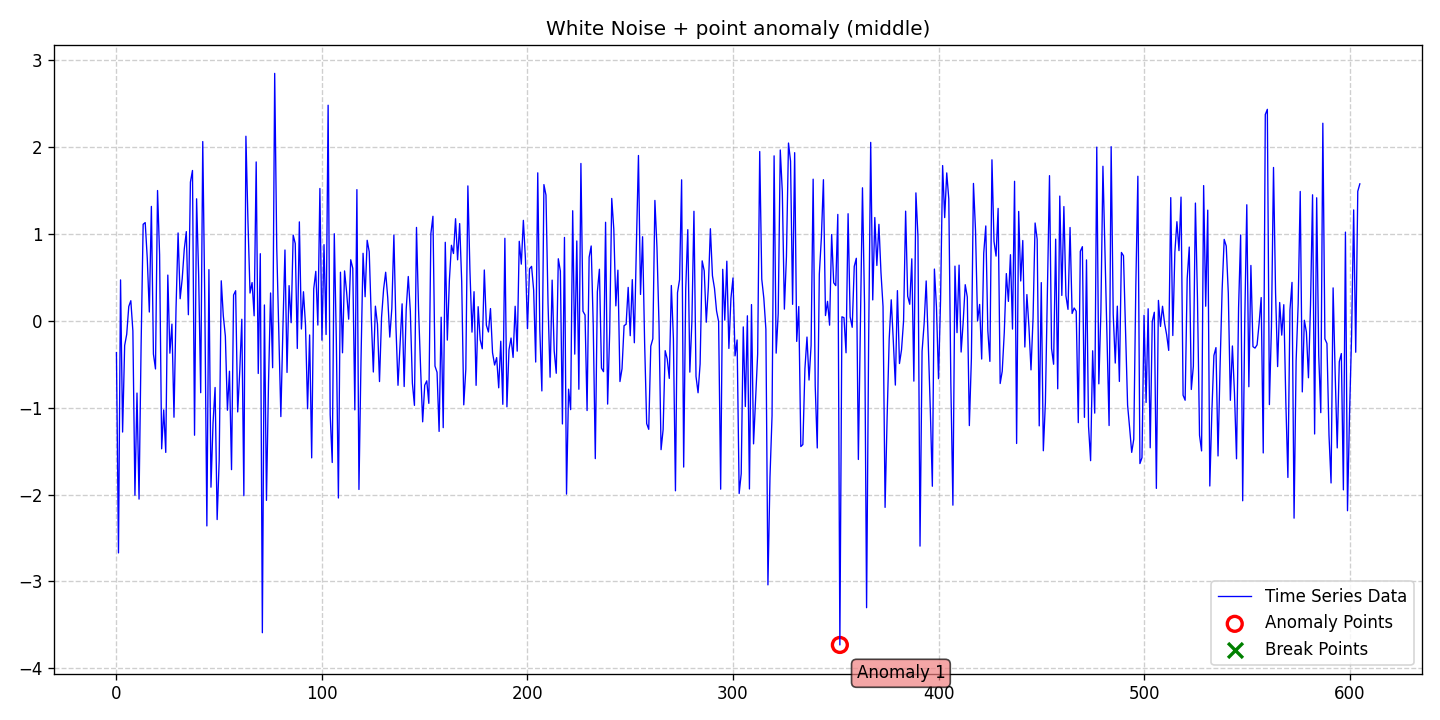

The data file committed next to this chart (first rows):
date, data, stationary, det_lin_up, det_lin_down, det_quad, det_cubic, det_exp, det_damped, stoc_trend, volatility, single_seas, multiple_seas, point_anom_single, point_anom_multi, collect_anom, context_anom, mean_shift, var_shift, trend_shift, point_anom_count, point_anom_location, point_anom_point, collect_anom_count
2020-01-01, -0.3684, 0, 0, 0, 0, 0, 0, 0, 0, 0, 0, 0, 1, 0, 0, 0, 0, 0, 0, 1, middle, [352], 0
2020-01-02, -2.671, 0, 0, 0, 0, 0, 0, 0, 0, 0, 0, 0, 1, 0, 0, 0, 0, 0, 0, 1, middle, [352], 0
2020-01-03, 0.4687, 0, 0, 0, 0, 0, 0, 0, 0, 0, 0, 0, 1, 0, 0, 0, 0, 0, 0, 1, middle, [352], 0
2020-01-04, -1.281, 0, 0, 0, 0, 0, 0, 0, 0, 0, 0, 0, 1, 0, 0, 0, 0, 0, 0, 1, middle, [352], 0
2020-01-05, -0.2856, 0, 0, 0, 0, 0, 0, 0, 0, 0, 0, 0, 1, 0, 0, 0, 0, 0, 0, 1, middle, [352], 0
2020-01-06, -0.1569, 0, 0, 0, 0, 0, 0, 0, 0, 0, 0, 0, 1, 0, 0, 0, 0, 0, 0, 1, middle, [352], 0
2020-01-07, 0.1628, 0, 0, 0, 0, 0, 0, 0, 0, 0, 0, 0, 1, 0, 0, 0, 0, 0, 0, 1, middle, [352], 0
2020-01-08, 0.2295, 0, 0, 0, 0, 0, 0, 0, 0, 0, 0, 0, 1, 0, 0, 0, 0, 0, 0, 1, middle, [352], 0
2020-01-09, -0.1183, 0, 0, 0, 0, 0, 0, 0, 0, 0, 0, 0, 1, 0, 0, 0, 0, 0, 0, 1, middle, [352], 0
2020-01-10, -2.008, 0, 0, 0, 0, 0, 0, 0, 0, 0, 0, 0, 1, 0, 0, 0, 0, 0, 0, 1, middle, [352], 0
2020-01-11, -0.8327, 0, 0, 0, 0, 0, 0, 0, 0, 0, 0, 0, 1, 0, 0, 0, 0, 0, 0, 1, middle, [352], 0
2020-01-12, -2.052, 0, 0, 0, 0, 0, 0, 0, 0, 0, 0, 0, 1, 0, 0, 0, 0, 0, 0, 1, middle, [352], 0
2020-01-13, -0.2857, 0, 0, 0, 0, 0, 0, 0, 0, 0, 0, 0, 1, 0, 0, 0, 0, 0, 0, 1, middle, [352], 0
2020-01-14, 1.108, 0, 0, 0, 0, 0, 0, 0, 0, 0, 0, 0, 1, 0, 0, 0, 0, 0, 0, 1, middle, [352], 0
2020-01-15, 1.128, 0, 0, 0, 0, 0, 0, 0, 0, 0, 0, 0, 1, 0, 0, 0, 0, 0, 0, 1, middle, [352], 0
2020-01-16, 0.7175, 0, 0, 0, 0, 0, 0, 0, 0, 0, 0, 0, 1, 0, 0, 0, 0, 0, 0, 1, middle, [352], 0
2020-01-17, 0.09916, 0, 0, 0, 0, 0, 0, 0, 0, 0, 0, 0, 1, 0, 0, 0, 0, 0, 0, 1, middle, [352], 0
2020-01-18, 1.314, 0, 0, 0, 0, 0, 0, 0, 0, 0, 0, 0, 1, 0, 0, 0, 0, 0, 0, 1, middle, [352], 0
2020-01-19, -0.3847, 0, 0, 0, 0, 0, 0, 0, 0, 0, 0, 0, 1, 0, 0, 0, 0, 0, 0, 1, middle, [352], 0
2020-01-20, -0.5555, 0, 0, 0, 0, 0, 0, 0, 0, 0, 0, 0, 1, 0, 0, 0, 0, 0, 0, 1, middle, [352], 0
2020-01-21, 1.497, 0, 0, 0, 0, 0, 0, 0, 0, 0, 0, 0, 1, 0, 0, 0, 0, 0, 0, 1, middle, [352], 0
2020-01-22, 0.7589, 0, 0, 0, 0, 0, 0, 0, 0, 0, 0, 0, 1, 0, 0, 0, 0, 0, 0, 1, middle, [352], 0
2020-01-23, -1.474, 0, 0, 0, 0, 0, 0, 0, 0, 0, 0, 0, 1, 0, 0, 0, 0, 0, 0, 1, middle, [352], 0
2020-01-24, -1.027, 0, 0, 0, 0, 0, 0, 0, 0, 0, 0, 0, 1, 0, 0, 0, 0, 0, 0, 1, middle, [352], 0
2020-01-25, -1.515, 0, 0, 0, 0, 0, 0, 0, 0, 0, 0, 0, 1, 0, 0, 0, 0, 0, 0, 1, middle, [352], 0
2020-01-26, 0.5242, 0, 0, 0, 0, 0, 0, 0, 0, 0, 0, 0, 1, 0, 0, 0, 0, 0, 0, 1, middle, [352], 0
2020-01-27, -0.3741, 0, 0, 0, 0, 0, 0, 0, 0, 0, 0, 0, 1, 0, 0, 0, 0, 0, 0, 1, middle, [352], 0
2020-01-28, -0.03995, 0, 0, 0, 0, 0, 0, 0, 0, 0, 0, 0, 1, 0, 0, 0, 0, 0, 0, 1, middle, [352], 0
2020-01-29, -1.111, 0, 0, 0, 0, 0, 0, 0, 0, 0, 0, 0, 1, 0, 0, 0, 0, 0, 0, 1, middle, [352], 0
2020-01-30, 0.1443, 0, 0, 0, 0, 0, 0, 0, 0, 0, 0, 0, 1, 0, 0, 0, 0, 0, 0, 1, middle, [352], 0
2020-01-31, 1.009, 0, 0, 0, 0, 0, 0, 0, 0, 0, 0, 0, 1, 0, 0, 0, 0, 0, 0, 1, middle, [352], 0
2020-02-01, 0.2521, 0, 0, 0, 0, 0, 0, 0, 0, 0, 0, 0, 1, 0, 0, 0, 0, 0, 0, 1, middle, [352], 0
2020-02-02, 0.4814, 0, 0, 0, 0, 0, 0, 0, 0, 0, 0, 0, 1, 0, 0, 0, 0, 0, 0, 1, middle, [352], 0
2020-02-03, 0.8207, 0, 0, 0, 0, 0, 0, 0, 0, 0, 0, 0, 1, 0, 0, 0, 0, 0, 0, 1, middle, [352], 0
2020-02-04, 1.024, 0, 0, 0, 0, 0, 0, 0, 0, 0, 0, 0, 1, 0, 0, 0, 0, 0, 0, 1, middle, [352], 0
2020-02-05, 0.06819, 0, 0, 0, 0, 0, 0, 0, 0, 0, 0, 0, 1, 0, 0, 0, 0, 0, 0, 1, middle, [352], 0
2020-02-06, 1.594, 0, 0, 0, 0, 0, 0, 0, 0, 0, 0, 0, 1, 0, 0, 0, 0, 0, 0, 1, middle, [352], 0
2020-02-07, 1.727, 0, 0, 0, 0, 0, 0, 0, 0, 0, 0, 0, 1, 0, 0, 0, 0, 0, 0, 1, middle, [352], 0
2020-02-08, -1.318, 0, 0, 0, 0, 0, 0, 0, 0, 0, 0, 0, 1, 0, 0, 0, 0, 0, 0, 1, middle, [352], 0
2020-02-09, 1.401, 0, 0, 0, 0, 0, 0, 0, 0, 0, 0, 0, 1, 0, 0, 0, 0, 0, 0, 1, middle, [352], 0
2020-02-10, 0.5249, 0, 0, 0, 0, 0, 0, 0, 0, 0, 0, 0, 1, 0, 0, 0, 0, 0, 0, 1, middle, [352], 0
2020-02-11, -0.8288, 0, 0, 0, 0, 0, 0, 0, 0, 0, 0, 0, 1, 0, 0, 0, 0, 0, 0, 1, middle, [352], 0
2020-02-12, 2.06, 0, 0, 0, 0, 0, 0, 0, 0, 0, 0, 0, 1, 0, 0, 0, 0, 0, 0, 1, middle, [352], 0
2020-02-13, 0.2035, 0, 0, 0, 0, 0, 0, 0, 0, 0, 0, 0, 1, 0, 0, 0, 0, 0, 0, 1, middle, [352], 0
2020-02-14, -2.361, 0, 0, 0, 0, 0, 0, 0, 0, 0, 0, 0, 1, 0, 0, 0, 0, 0, 0, 1, middle, [352], 0
2020-02-15, 0.5871, 0, 0, 0, 0, 0, 0, 0, 0, 0, 0, 0, 1, 0, 0, 0, 0, 0, 0, 1, middle, [352], 0
2020-02-16, -1.915, 0, 0, 0, 0, 0, 0, 0, 0, 0, 0, 0, 1, 0, 0, 0, 0, 0, 0, 1, middle, [352], 0
2020-02-17, -1.181, 0, 0, 0, 0, 0, 0, 0, 0, 0, 0, 0, 1, 0, 0, 0, 0, 0, 0, 1, middle, [352], 0
2020-02-18, -0.7688, 0, 0, 0, 0, 0, 0, 0, 0, 0, 0, 0, 1, 0, 0, 0, 0, 0, 0, 1, middle, [352], 0
2020-02-19, -2.288, 0, 0, 0, 0, 0, 0, 0, 0, 0, 0, 0, 1, 0, 0, 0, 0, 0, 0, 1, middle, [352], 0
2020-02-20, -1.603, 0, 0, 0, 0, 0, 0, 0, 0, 0, 0, 0, 1, 0, 0, 0, 0, 0, 0, 1, middle, [352], 0
2020-02-21, 0.4584, 0, 0, 0, 0, 0, 0, 0, 0, 0, 0, 0, 1, 0, 0, 0, 0, 0, 0, 1, middle, [352], 0
2020-02-22, 0.0556, 0, 0, 0, 0, 0, 0, 0, 0, 0, 0, 0, 1, 0, 0, 0, 0, 0, 0, 1, middle, [352], 0
2020-02-23, -0.179, 0, 0, 0, 0, 0, 0, 0, 0, 0, 0, 0, 1, 0, 0, 0, 0, 0, 0, 1, middle, [352], 0
2020-02-24, -1.031, 0, 0, 0, 0, 0, 0, 0, 0, 0, 0, 0, 1, 0, 0, 0, 0, 0, 0, 1, middle, [352], 0
2020-02-25, -0.5815, 0, 0, 0, 0, 0, 0, 0, 0, 0, 0, 0, 1, 0, 0, 0, 0, 0, 0, 1, middle, [352], 0
2020-02-26, -1.714, 0, 0, 0, 0, 0, 0, 0, 0, 0, 0, 0, 1, 0, 0, 0, 0, 0, 0, 1, middle, [352], 0
2020-02-27, 0.2948, 0, 0, 0, 0, 0, 0, 0, 0, 0, 0, 0, 1, 0, 0, 0, 0, 0, 0, 1, middle, [352], 0
2020-02-28, 0.344, 0, 0, 0, 0, 0, 0, 0, 0, 0, 0, 0, 1, 0, 0, 0, 0, 0, 0, 1, middle, [352], 0
2020-02-29, -1.05, 0, 0, 0, 0, 0, 0, 0, 0, 0, 0, 0, 1, 0, 0, 0, 0, 0, 0, 1, middle, [352], 0
... 546 more rows
